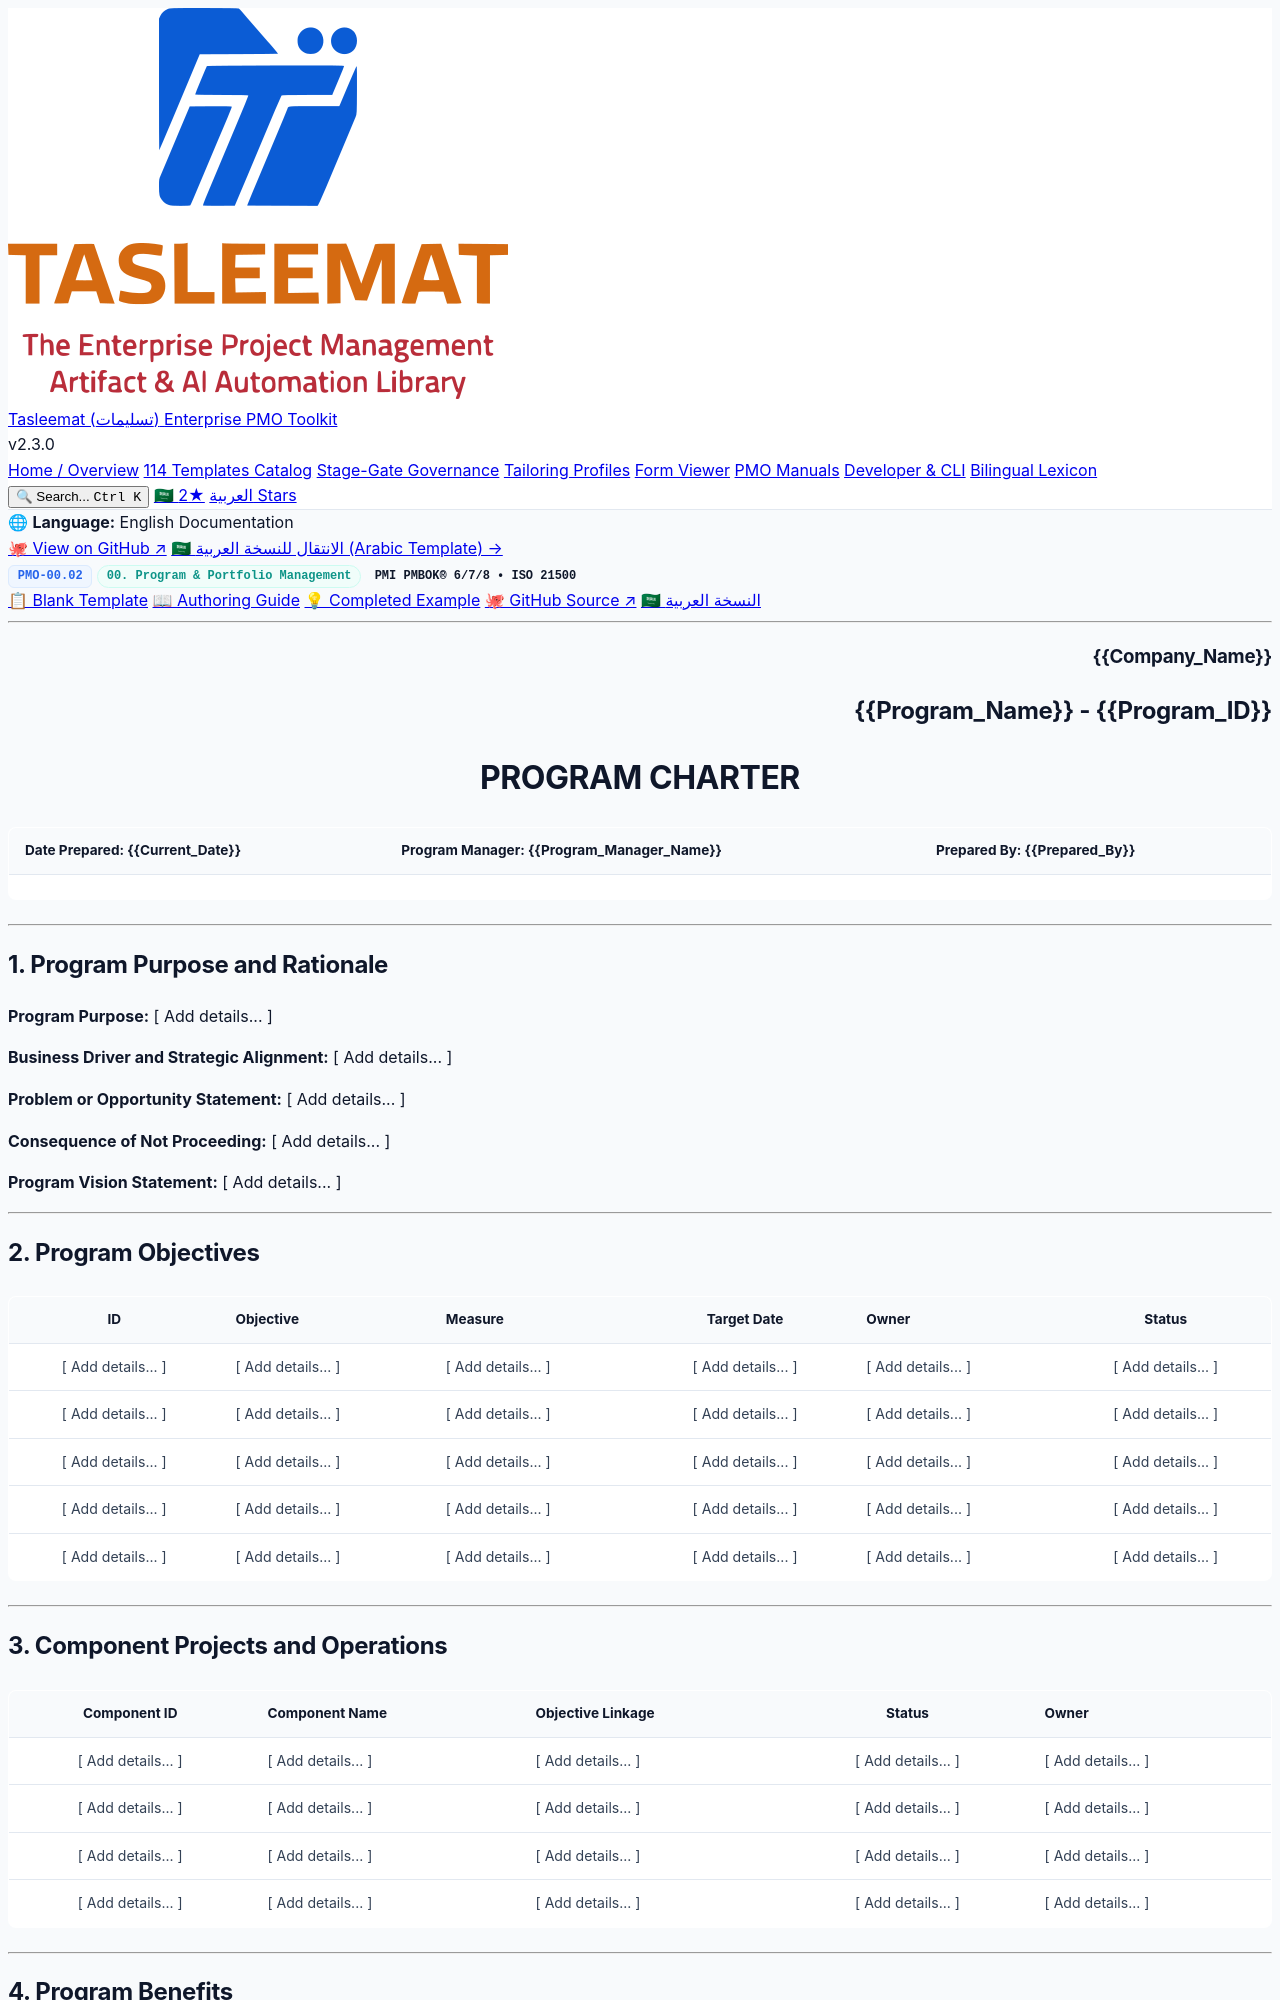

repository: fakhruldeen/Tasleemat · page: forms/en/00_Program_and_Portfolio_Management/00_02_Program_Charter_Template.html · generator: jekyll

<div class="lang-switch-bar">
  <span class="lang-switch-label">🌐 <strong>Language:</strong> English Documentation</span>
  <div class="lang-switch-actions">
    <a class="lang-switch-btn github-btn" href="https://github.com/fakhruldeen/Tasleemat/blob/main/forms/en/00_Program_and_Portfolio_Management/02_Program_Charter/00_02_Program_Charter_Template.md" target="_blank" rel="noopener noreferrer">🐙 View on GitHub ↗</a>
    <a class="lang-switch-btn" href="../../ar/00_إدارة_البرامج_والمحافظ/00_02_ميثاق_البرنامج_قالب.html">🇸🇦 الانتقال للنسخة العربية (Arabic Template) →</a>
  </div>
</div>

<div class="deliverable-header-card">
  <div class="deliverable-badge-row">
    <span class="badge badge-code">PMO-00.02</span>
    <span class="badge badge-phase">00. Program & Portfolio Management</span>
    <span class="badge badge-standard">PMI PMBOK® 6/7/8 • ISO 21500</span>
  </div>
  <div class="deliverable-nav-pills">
    <a class="nav-pill active" href="#">📋 Blank Template</a>
    <a class="nav-pill" href="../../../guides/en/00_Program_and_Portfolio_Management/00_02_Program_Charter_Guide.html">📖 Authoring Guide</a>
    <a class="nav-pill" href="../../../examples/en/00_Program_and_Portfolio_Management/00_02_Program_Charter_Example.html">💡 Completed Example</a>
    <a class="nav-pill github-pill" href="https://github.com/fakhruldeen/Tasleemat/blob/main/forms/en/00_Program_and_Portfolio_Management/02_Program_Charter/00_02_Program_Charter_Template.md" target="_blank" rel="noopener noreferrer">🐙 GitHub Source ↗</a>
    <a class="nav-pill lang-pill" href="../../ar/00_إدارة_البرامج_والمحافظ/00_02_ميثاق_البرنامج_قالب.html">🇸🇦 النسخة العربية</a>
  </div>
</div>

---

<!--
---
type: Form
token_pointer: /_tokens/forms/en/00_Program_and_Portfolio_Management/02_Program_Charter/00_02_Program_Charter_Template.npy
token_count: 3429
tokenizer_model_id: tiktoken/o200k_base
created_at: '2026-10-06T16:05:29.036032+00:00'
form_id: PMO-00.02
language: en
